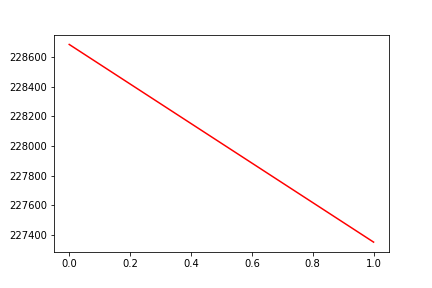

Values plotted in this chart, from the file beside it:
, date, assets
0, 0, 228685
1, 20190731, 227352
